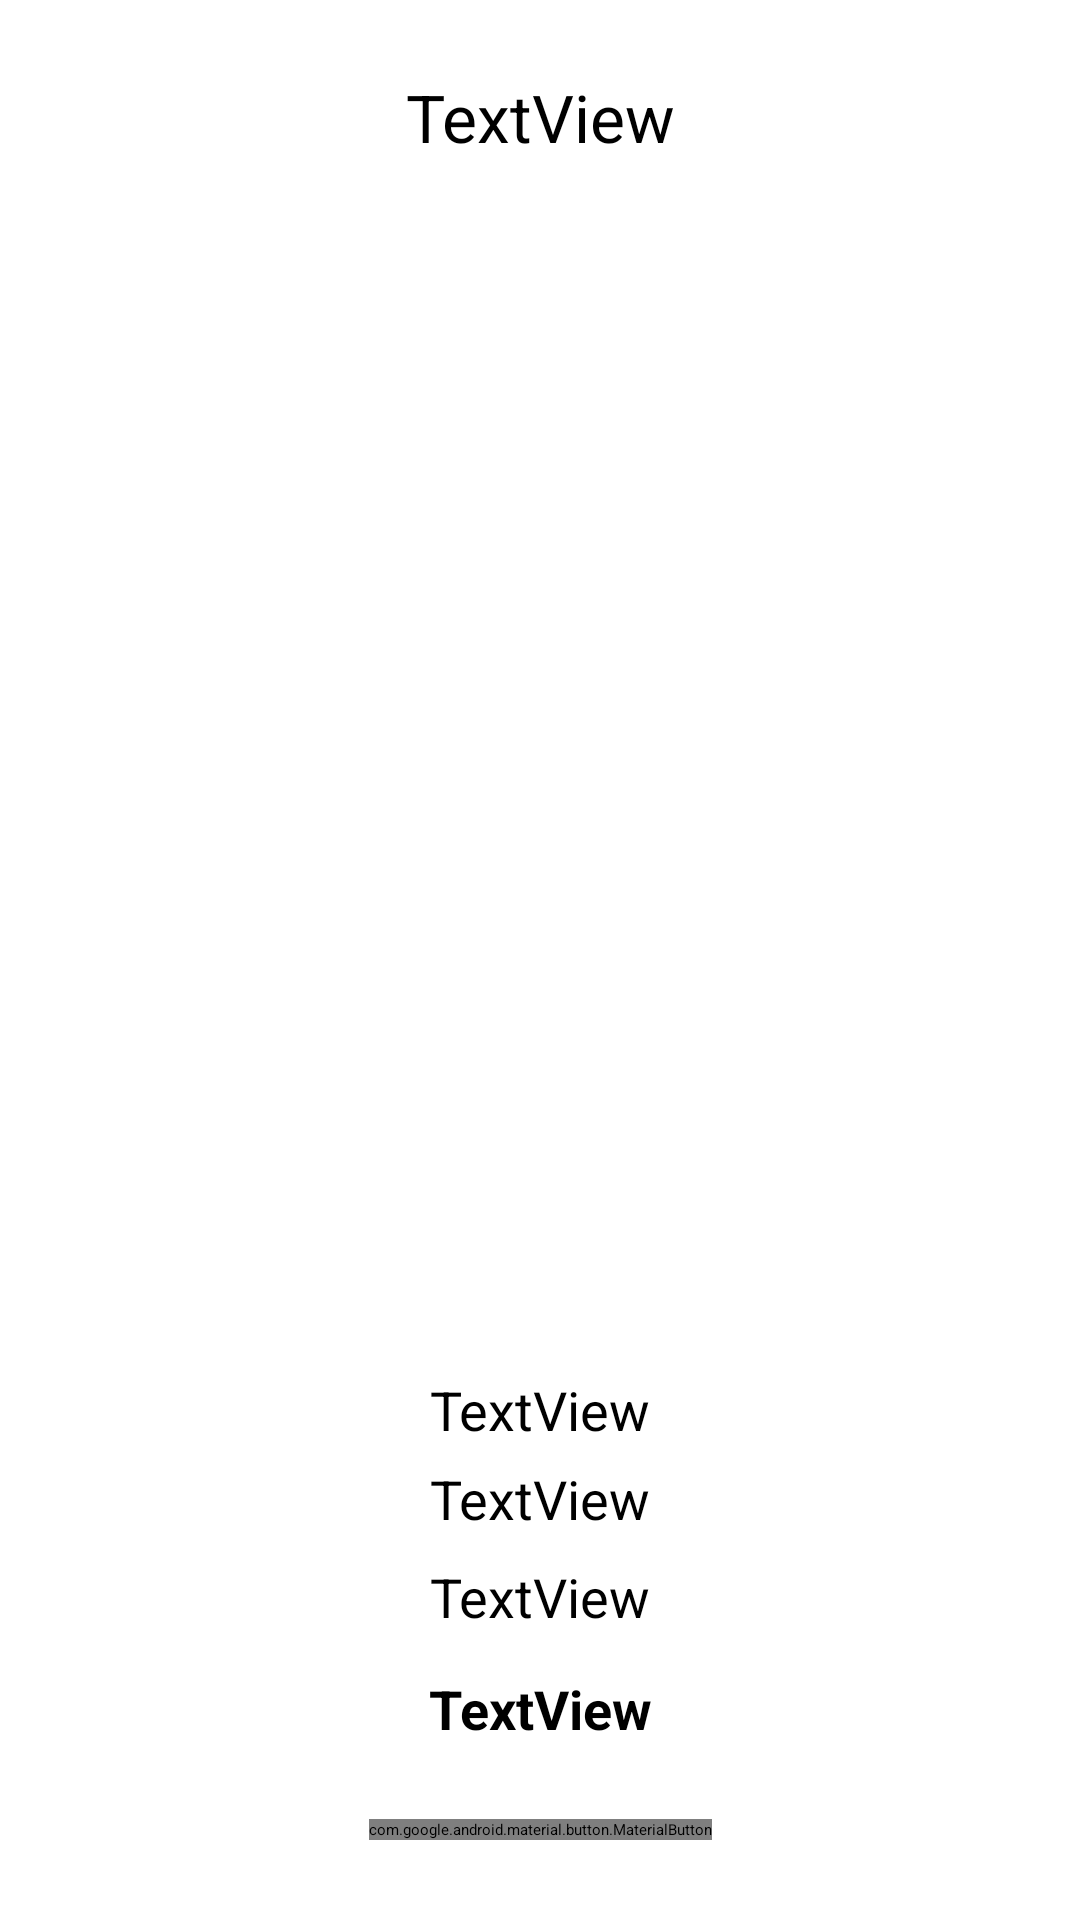

Layout XML and referenced resources for this Android screen:
<!-- AndroidManifest.xml: application theme MyTheme.DayNight -->
<!-- res/layout/activity_desordenado_final.xml -->
<?xml version="1.0" encoding="utf-8"?>
<androidx.constraintlayout.widget.ConstraintLayout
    xmlns:android="http://schemas.android.com/apk/res/android"
    xmlns:app="http://schemas.android.com/apk/res-auto"
    xmlns:tools="http://schemas.android.com/tools"
    android:layout_width="match_parent"
    android:layout_height="match_parent">

    <TextView
        android:id="@+id/tv_palabras_acertadas_test"
        android:layout_width="wrap_content"
        android:layout_height="wrap_content"
        android:text="TextView"
        android:textSize="22sp"
        app:layout_constraintBottom_toBottomOf="parent"
        app:layout_constraintEnd_toEndOf="parent"
        app:layout_constraintStart_toStartOf="parent"
        app:layout_constraintTop_toTopOf="parent"
        app:layout_constraintVertical_bias="0.04000002" />

    <TextView
        android:id="@+id/tv_puntos_test_base"
        android:layout_width="wrap_content"
        android:layout_height="wrap_content"
        android:layout_marginTop="12dp"
        android:text="TextView"
        android:textSize="18sp"
        app:layout_constraintBottom_toBottomOf="parent"
        app:layout_constraintEnd_toEndOf="@+id/tv_palabras_acertadas_test"
        app:layout_constraintStart_toStartOf="@+id/tv_palabras_acertadas_test"
        app:layout_constraintTop_toBottomOf="@+id/rv_palabras_des_final"
        app:layout_constraintVertical_bias="0.0" />

    <com.google.android.material.button.MaterialButton
        android:id="@+id/button5"
        android:layout_width="wrap_content"
        android:layout_height="wrap_content"
        android:onClick="aCasa"
        android:text="Aceptar"
        android:textSize="18sp"
        app:layout_constraintBottom_toBottomOf="parent"
        app:layout_constraintEnd_toEndOf="@+id/tv_puntos_test_total"
        app:layout_constraintStart_toStartOf="@+id/tv_puntos_test_total"
        app:layout_constraintTop_toBottomOf="@+id/tv_puntos_test_total"
        app:layout_constraintVertical_bias="0.48000002" />

    <TextView
        android:id="@+id/tv_puntos_test_acertados"
        android:layout_width="wrap_content"
        android:layout_height="wrap_content"
        android:text="TextView"
        android:textSize="18sp"
        app:layout_constraintBottom_toBottomOf="parent"
        app:layout_constraintEnd_toEndOf="@+id/tv_puntos_test_base"
        app:layout_constraintStart_toStartOf="@+id/tv_puntos_test_base"
        app:layout_constraintTop_toBottomOf="@+id/tv_puntos_test_base"
        app:layout_constraintVertical_bias="0.04000002" />

    <TextView
        android:id="@+id/tv_puntos_test_total"
        android:layout_width="wrap_content"
        android:layout_height="wrap_content"
        android:text="TextView"
        android:textSize="18sp"
        android:textStyle="bold"
        app:layout_constraintBottom_toBottomOf="parent"
        app:layout_constraintEnd_toEndOf="@+id/tv_puntos_test_acertados"
        app:layout_constraintStart_toStartOf="@+id/tv_puntos_test_acertados"
        app:layout_constraintTop_toBottomOf="@+id/tv_tiempo_sobrante"
        app:layout_constraintVertical_bias="0.18" />

    <TextView
        android:id="@+id/tv_tiempo_sobrante"
        android:layout_width="wrap_content"
        android:layout_height="wrap_content"
        android:text="TextView"
        android:textSize="18sp"
        app:layout_constraintBottom_toBottomOf="parent"
        app:layout_constraintEnd_toEndOf="@+id/tv_puntos_test_acertados"
        app:layout_constraintStart_toStartOf="@+id/tv_puntos_test_acertados"
        app:layout_constraintTop_toBottomOf="@+id/tv_puntos_test_acertados"
        app:layout_constraintVertical_bias="0.07999998" />

    <androidx.recyclerview.widget.RecyclerView
        android:id="@+id/rv_palabras_des_final"
        android:layout_width="0dp"
        android:layout_height="380dp"
        android:layout_marginTop="12dp"
        app:layout_constraintBottom_toBottomOf="parent"
        app:layout_constraintEnd_toEndOf="parent"
        app:layout_constraintHorizontal_bias="0.0"
        app:layout_constraintStart_toStartOf="parent"
        app:layout_constraintTop_toBottomOf="@+id/tv_palabras_acertadas_test"
        app:layout_constraintVertical_bias="0.0" />
</androidx.constraintlayout.widget.ConstraintLayout>
<!-- resources referenced by this layout -->
<resources>

</resources>
